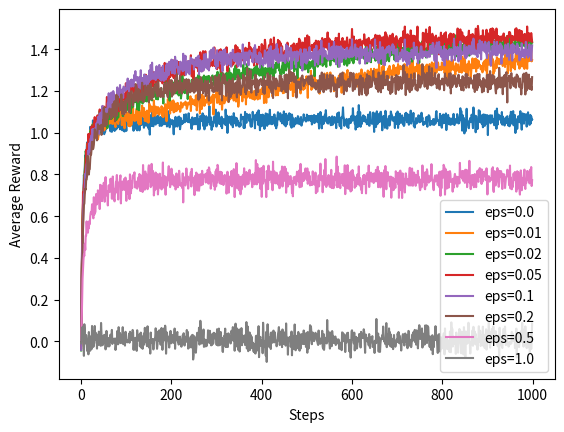

Recreate this plot in Python.
import numpy as np 
import matplotlib.pyplot as plt
from tqdm import tqdm

NUM_PROBLEMS = 2000
NUM_ARMS = 25
NUM_STEPS = 1000

EPSILONS = [0., 0.01, 0.02, 0.05, 0.1, 0.2, 0.5, 1.0]
STABILITY_EPS = 1e-8

def explore_or_exploit(n_items, EPSILON):
    probs = np.random.random(n_items)
    explore = probs < EPSILON
    return explore


def main():

    # creating the q_*(a) for all a and all problems at the same time
    optimal_values = np.random.randn(NUM_PROBLEMS, NUM_ARMS)

    for EPSILON in EPSILONS:

        print(f"Evaluating epsilon-greedy with epsilon = {EPSILON}")

        # table containing found reward values for each arm and problem
        total_rewards = np.zeros((NUM_PROBLEMS, NUM_ARMS))
        total_actions = np.zeros((NUM_PROBLEMS, NUM_ARMS))
        expected_values = np.zeros((NUM_PROBLEMS, NUM_ARMS))

        # average reward_per_time_step
        avg_reward_tracker = []

        for i in tqdm(range(NUM_STEPS)):

            # are we exploring or exploiting for this specific problem?
            explore = explore_or_exploit(NUM_PROBLEMS, EPSILON)

            # define greedy move
            greedy = np.argmax(expected_values, axis=1)
            # define random move
            random = np.random.randint(0, 10, NUM_PROBLEMS)

            # select random when explore is true and greedy when explore is false
            actions = random * explore + greedy * np.logical_not(explore)

            rewards = optimal_values[np.arange(NUM_PROBLEMS), actions] + np.random.randn(NUM_PROBLEMS)

            total_rewards[np.arange(NUM_PROBLEMS), actions] += rewards
            total_actions[np.arange(NUM_PROBLEMS), actions] += 1
            
            expected_values = total_rewards / (total_actions + STABILITY_EPS)

            avg_reward_tracker.append(np.mean(rewards))

        plt.plot(np.arange(len(avg_reward_tracker)), avg_reward_tracker, label=f"eps={EPSILON}")

    plt.xlabel("Steps")
    plt.ylabel("Average Reward")
    plt.legend()
    plt.savefig("avg_reward.png")



if __name__ == "__main__":
    main()
